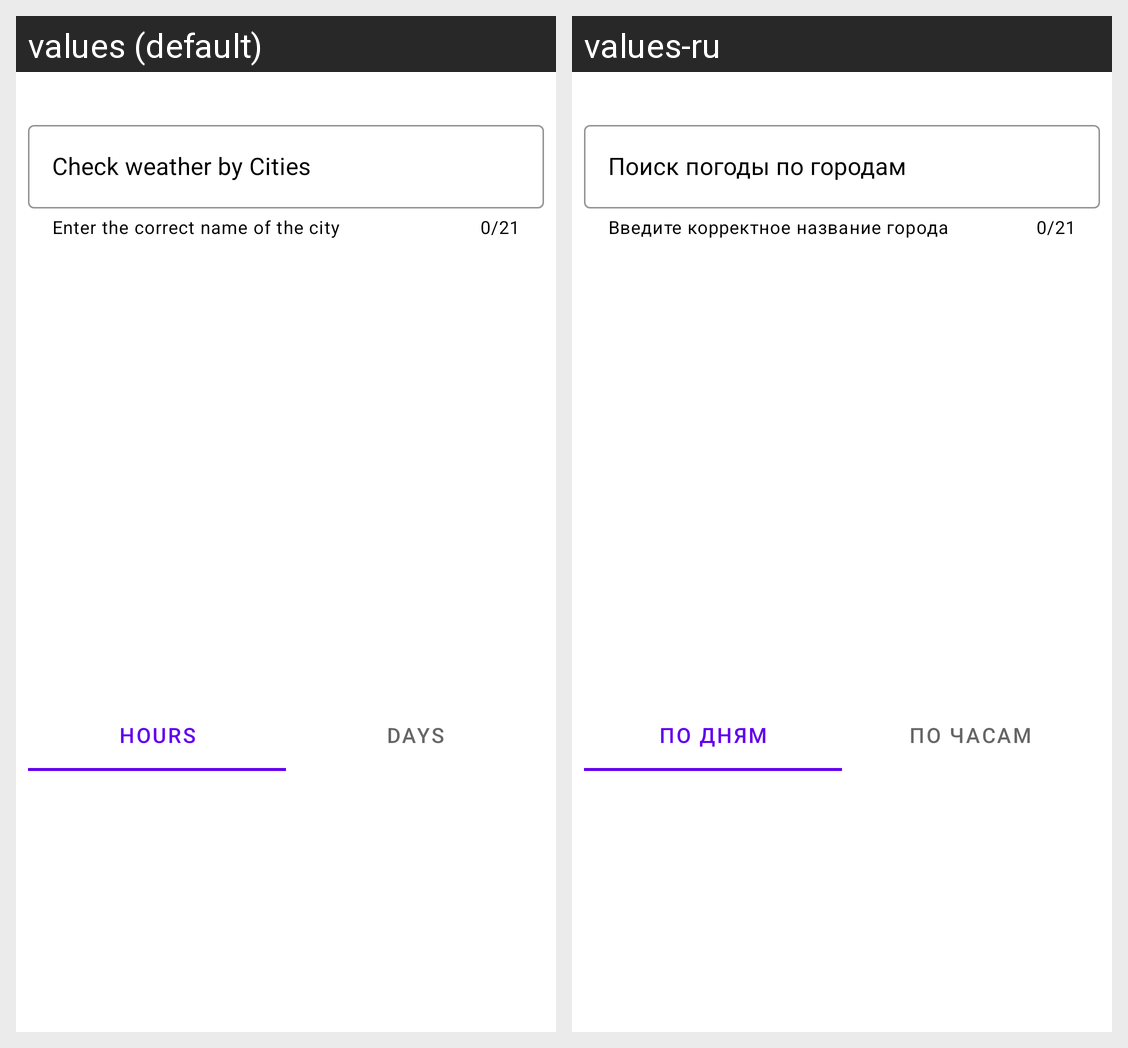

The same Android screen rendered under two of its app's locales, left to right. List the strings drawn on it with the default value and each locale's translation.
Android screen res/layout/fragment_main.xml rendered under 2 locales, left to right: values (default), values-ru. Device: Nexus 5 (rendered at 1080×1920; each locale shown at half size, 540×960, under a caption strip naming it); theme Theme.WeatherTaskApp.
Strings drawn on this screen, with the default value and each locale's value (text and hints the layout hard-codes, and strings that could not be matched under every locale, appear in the picture but are not listed):

search_text
  values: Check weather by Cities
  values-ru: Поиск погоды по городам

text_layout_helper_text
  values: Enter the correct name of the city
  values-ru: Введите корректное название города

hours
  values: Hours
  values-ru: По дням

days
  values: Days
  values-ru: По часам
